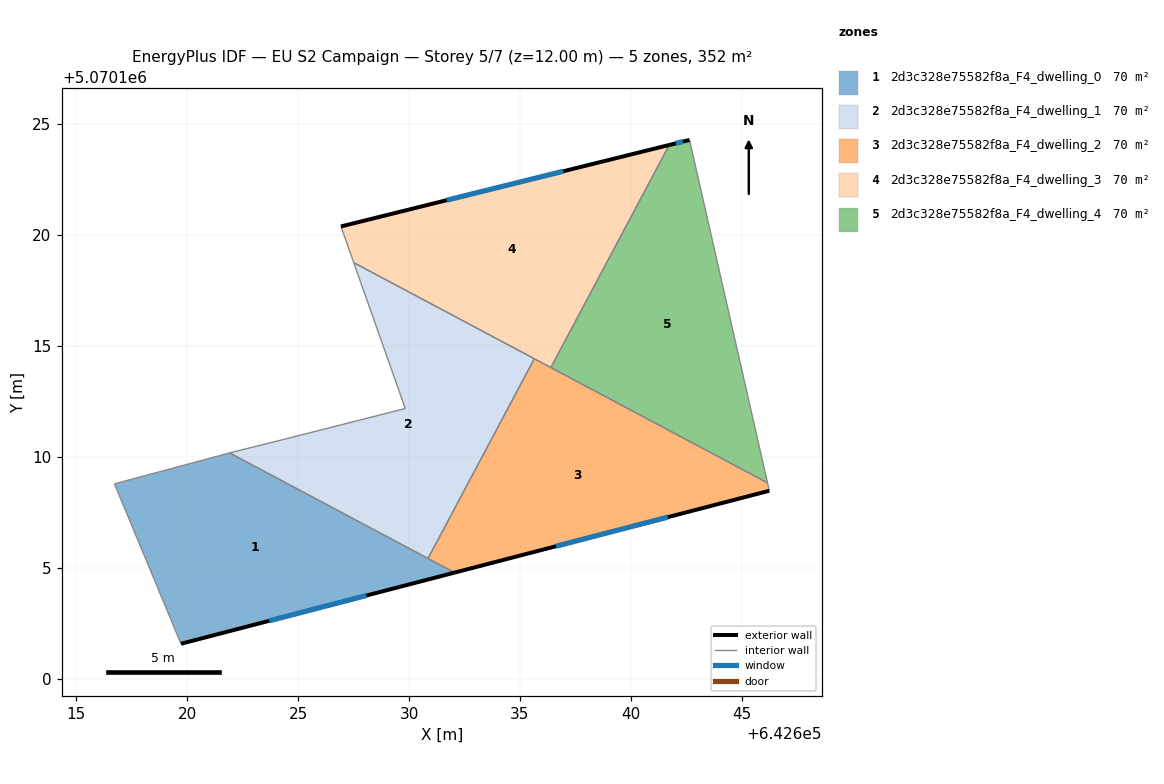
=== STOREY PLAN SPEC (per zone: floor XY polygon, exterior-wall plan segments, windows/doors) ===
zone 1: 2d3c328e75582f8a_F4_dwelling_0  (70.3 m²)
  floor: (642632.05, 5070104.79) (642621.91, 5070110.18) (642616.72, 5070108.79) (642619.72, 5070101.58)
  exterior wall: (642632.05, 5070104.79) – (642619.72, 5070101.58)  [12.7 m]
    window: (642628.07, 5070103.75) – (642623.70, 5070102.61)  [4.8 m²]
  interior walls: 4
zone 2: 2d3c328e75582f8a_F4_dwelling_1  (70.3 m²)
  floor: (642630.85, 5070105.42) (642635.65, 5070114.43) (642627.51, 5070118.76) (642629.83, 5070112.18) (642624.33, 5070110.79) (642621.91, 5070110.18)
  interior walls: 6
zone 3: 2d3c328e75582f8a_F4_dwelling_2  (70.3 m²)
  floor: (642646.24, 5070108.48) (642646.16, 5070108.83) (642635.65, 5070114.43) (642630.85, 5070105.42) (642632.05, 5070104.79)
  exterior wall: (642646.24, 5070108.48) – (642632.05, 5070104.79)  [14.7 m]
    window: (642641.66, 5070107.29) – (642636.63, 5070105.98)  [5.5 m²]
  interior walls: 5
zone 4: 2d3c328e75582f8a_F4_dwelling_3  (70.3 m²)
  floor: (642636.39, 5070114.03) (642641.73, 5070124.06) (642626.93, 5070120.39) (642627.51, 5070118.76)
  exterior wall: (642626.93, 5070120.39) – (642641.73, 5070124.06)  [15.2 m]
    window: (642631.70, 5070121.58) – (642636.96, 5070122.88)  [5.8 m²]
  interior walls: 4
zone 5: 2d3c328e75582f8a_F4_dwelling_4  (70.3 m²)
  floor: (642646.16, 5070108.83) (642642.64, 5070124.29) (642641.73, 5070124.06) (642636.39, 5070114.03)
  exterior wall: (642641.73, 5070124.06) – (642642.64, 5070124.29)  [0.9 m]
    window: (642642.03, 5070124.14) – (642642.35, 5070124.22)  [0.4 m²]
  interior walls: 3

=== DERIVED (storey summary) ===
Building: EU S2 Campaign
Storey: 5 of 7  (floor level z = 12.00 m)
Storey gross floor area: 351.6 m²
Zones on this storey: 5
  - 2d3c328e75582f8a_F4_dwelling_0: floor 70.3 m²; exterior wall 12.7 m (38.2 m²); 1 window(s) 4.8 m²; WWR 12.6%
  - 2d3c328e75582f8a_F4_dwelling_1: floor 70.3 m²
  - 2d3c328e75582f8a_F4_dwelling_2: floor 70.3 m²; exterior wall 14.7 m (44.0 m²); 1 window(s) 5.5 m²; WWR 12.6%
  - 2d3c328e75582f8a_F4_dwelling_3: floor 70.3 m²; exterior wall 15.2 m (45.7 m²); 1 window(s) 5.8 m²; WWR 12.6%
  - 2d3c328e75582f8a_F4_dwelling_4: floor 70.3 m²; exterior wall 0.9 m (2.8 m²); 1 window(s) 0.4 m²; WWR 12.6%
Zone adjacency (shared interzone walls):
  - 2d3c328e75582f8a_F4_dwelling_0 ↔ 2d3c328e75582f8a_F4_dwelling_1
  - 2d3c328e75582f8a_F4_dwelling_0 ↔ 2d3c328e75582f8a_F4_dwelling_2
  - 2d3c328e75582f8a_F4_dwelling_1 ↔ 2d3c328e75582f8a_F4_dwelling_2
  - 2d3c328e75582f8a_F4_dwelling_1 ↔ 2d3c328e75582f8a_F4_dwelling_3
  - 2d3c328e75582f8a_F4_dwelling_2 ↔ 2d3c328e75582f8a_F4_dwelling_3
  - 2d3c328e75582f8a_F4_dwelling_2 ↔ 2d3c328e75582f8a_F4_dwelling_4
  - 2d3c328e75582f8a_F4_dwelling_3 ↔ 2d3c328e75582f8a_F4_dwelling_4